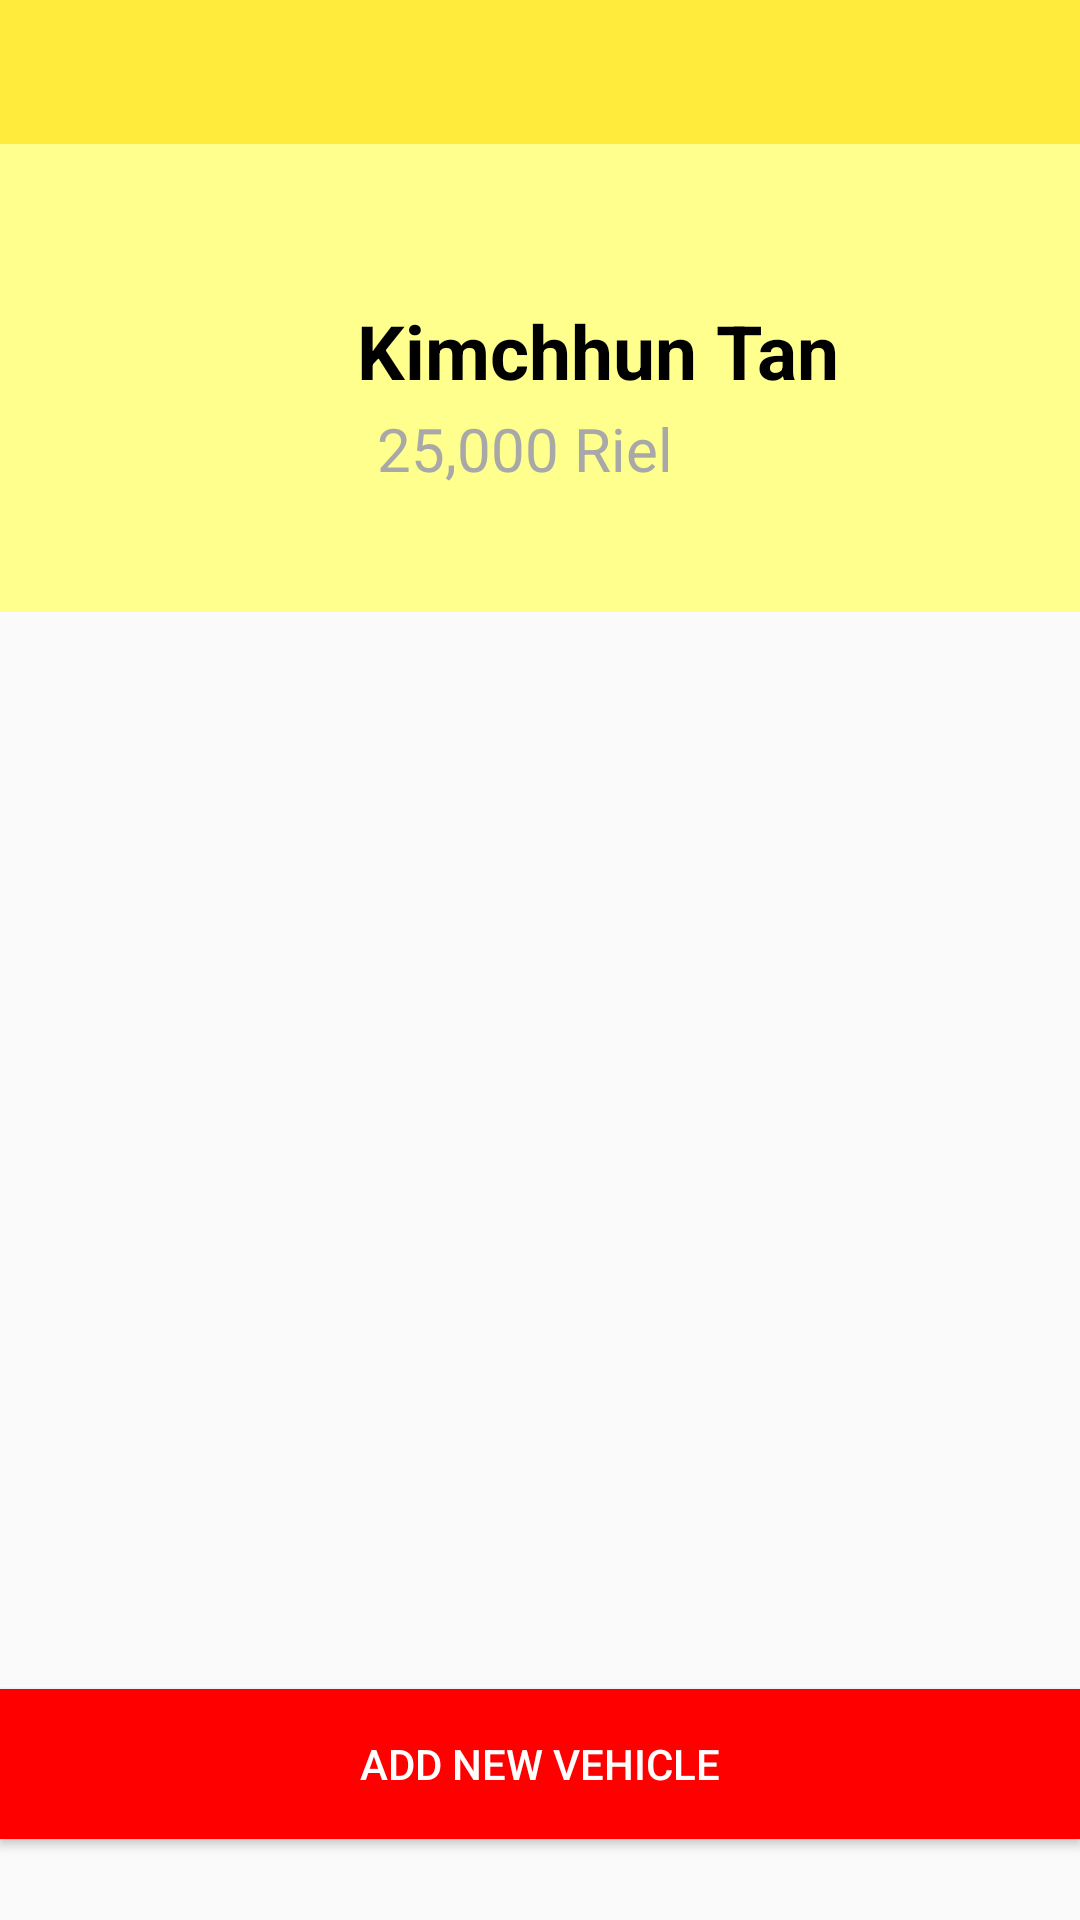

The Android layout XML behind this screen, and the referenced resources:
<!-- AndroidManifest.xml: application theme AppTheme -->
<!-- res/layout/activity_info.xml -->
<?xml version="1.0" encoding="utf-8"?>
<android.support.constraint.ConstraintLayout xmlns:android="http://schemas.android.com/apk/res/android"
    xmlns:app="http://schemas.android.com/apk/res-auto"
    xmlns:tools="http://schemas.android.com/tools"
    android:layout_width="match_parent"
    android:layout_height="match_parent"
    tools:context=".InfoActivity">

    <android.support.v7.widget.Toolbar
        android:id="@+id/toolbar2"
        android:layout_width="0dp"
        android:layout_height="50dp"
        android:background="@color/colorPrimary"
        android:minHeight="?attr/actionBarSize"
        android:theme="?attr/actionBarTheme"
        app:layout_constraintEnd_toEndOf="parent"
        app:layout_constraintHorizontal_bias="0.0"
        app:layout_constraintStart_toStartOf="parent"
        app:layout_constraintTop_toTopOf="parent" />

    <android.support.v7.widget.Toolbar
        android:id="@+id/toolbar3"
        android:layout_width="0dp"
        android:layout_height="156dp"
        android:layout_marginTop="48dp"
        android:background="#FFFF8D"
        android:minHeight="?attr/actionBarSize"
        android:theme="?attr/actionBarTheme"
        app:layout_constraintEnd_toEndOf="parent"
        app:layout_constraintHorizontal_bias="0.0"
        app:layout_constraintStart_toStartOf="parent"
        app:layout_constraintTop_toTopOf="parent" />

    <ImageView
        android:id="@+id/imageView2"
        android:layout_width="79dp"
        android:layout_height="80dp"
        android:layout_marginEnd="8dp"
        android:layout_marginStart="8dp"
        android:layout_marginTop="84dp"
        app:layout_constraintEnd_toEndOf="parent"
        app:layout_constraintHorizontal_bias="0.098"
        app:layout_constraintStart_toStartOf="parent"
        app:layout_constraintTop_toTopOf="parent"
        app:srcCompat="@drawable/avatar_placeholder" />

    <TextView
        android:id="@+id/textView2"
        android:layout_width="wrap_content"
        android:layout_height="wrap_content"
        android:layout_marginEnd="8dp"
        android:layout_marginStart="8dp"
        android:layout_marginTop="100dp"
        android:text="Kimchhun Tan"
        android:textColor="#000"
        android:textSize="25dp"
        android:textStyle="bold"
        app:layout_constraintEnd_toEndOf="parent"
        app:layout_constraintHorizontal_bias="0.606"
        app:layout_constraintStart_toStartOf="parent"
        app:layout_constraintTop_toTopOf="parent" />

    <TextView
        android:id="@+id/info_bal"
        android:layout_width="wrap_content"
        android:layout_height="wrap_content"
        android:layout_marginEnd="8dp"
        android:layout_marginStart="8dp"
        android:layout_marginTop="136dp"
        android:text="25,000 Riel"
        android:textAlignment="textStart"
        android:textColor="@color/colorAccent"
        android:textSize="20dp"
        app:layout_constraintEnd_toEndOf="parent"
        app:layout_constraintHorizontal_bias="0.479"
        app:layout_constraintStart_toStartOf="parent"
        app:layout_constraintTop_toTopOf="parent" />

    <ListView
        android:id="@+id/info_veh_list_view"
        android:layout_width="323dp"
        android:layout_height="275dp"
        android:layout_marginEnd="8dp"
        android:layout_marginStart="8dp"
        android:layout_marginTop="8dp"
        app:layout_constraintEnd_toEndOf="parent"
        app:layout_constraintStart_toStartOf="parent"
        app:layout_constraintTop_toBottomOf="@+id/toolbar3" />

    <Button
        android:id="@+id/add_veh_btn"
        android:layout_width="0dp"
        android:layout_height="50dp"
        android:layout_marginTop="76dp"
        android:background="@color/colorButton"
        android:text="Add New Vehicle"
        android:textColor="#ffffff"
        app:layout_constraintEnd_toEndOf="parent"
        app:layout_constraintHorizontal_bias="1.0"
        app:layout_constraintStart_toStartOf="parent"
        app:layout_constraintTop_toBottomOf="@+id/info_veh_list_view" />
</android.support.constraint.ConstraintLayout>
<!-- resources referenced by this layout -->
<resources>
  <color name="colorAccent">#A8A8A8</color>
  <color name="colorButton">#ff0000</color>
  <color name="colorPrimary">#ffeb3b</color>
  <style name="AppTheme" parent="Theme.AppCompat.Light.NoActionBar">
          
          <item name="colorPrimary">@color/colorPrimary</item>
          <item name="colorPrimaryDark">@color/colorPrimaryDark</item>
          <item name="colorAccent">@color/colorAccent</item>
          
      </style>
  <color name="colorPrimaryDark">#000000</color>
</resources>
